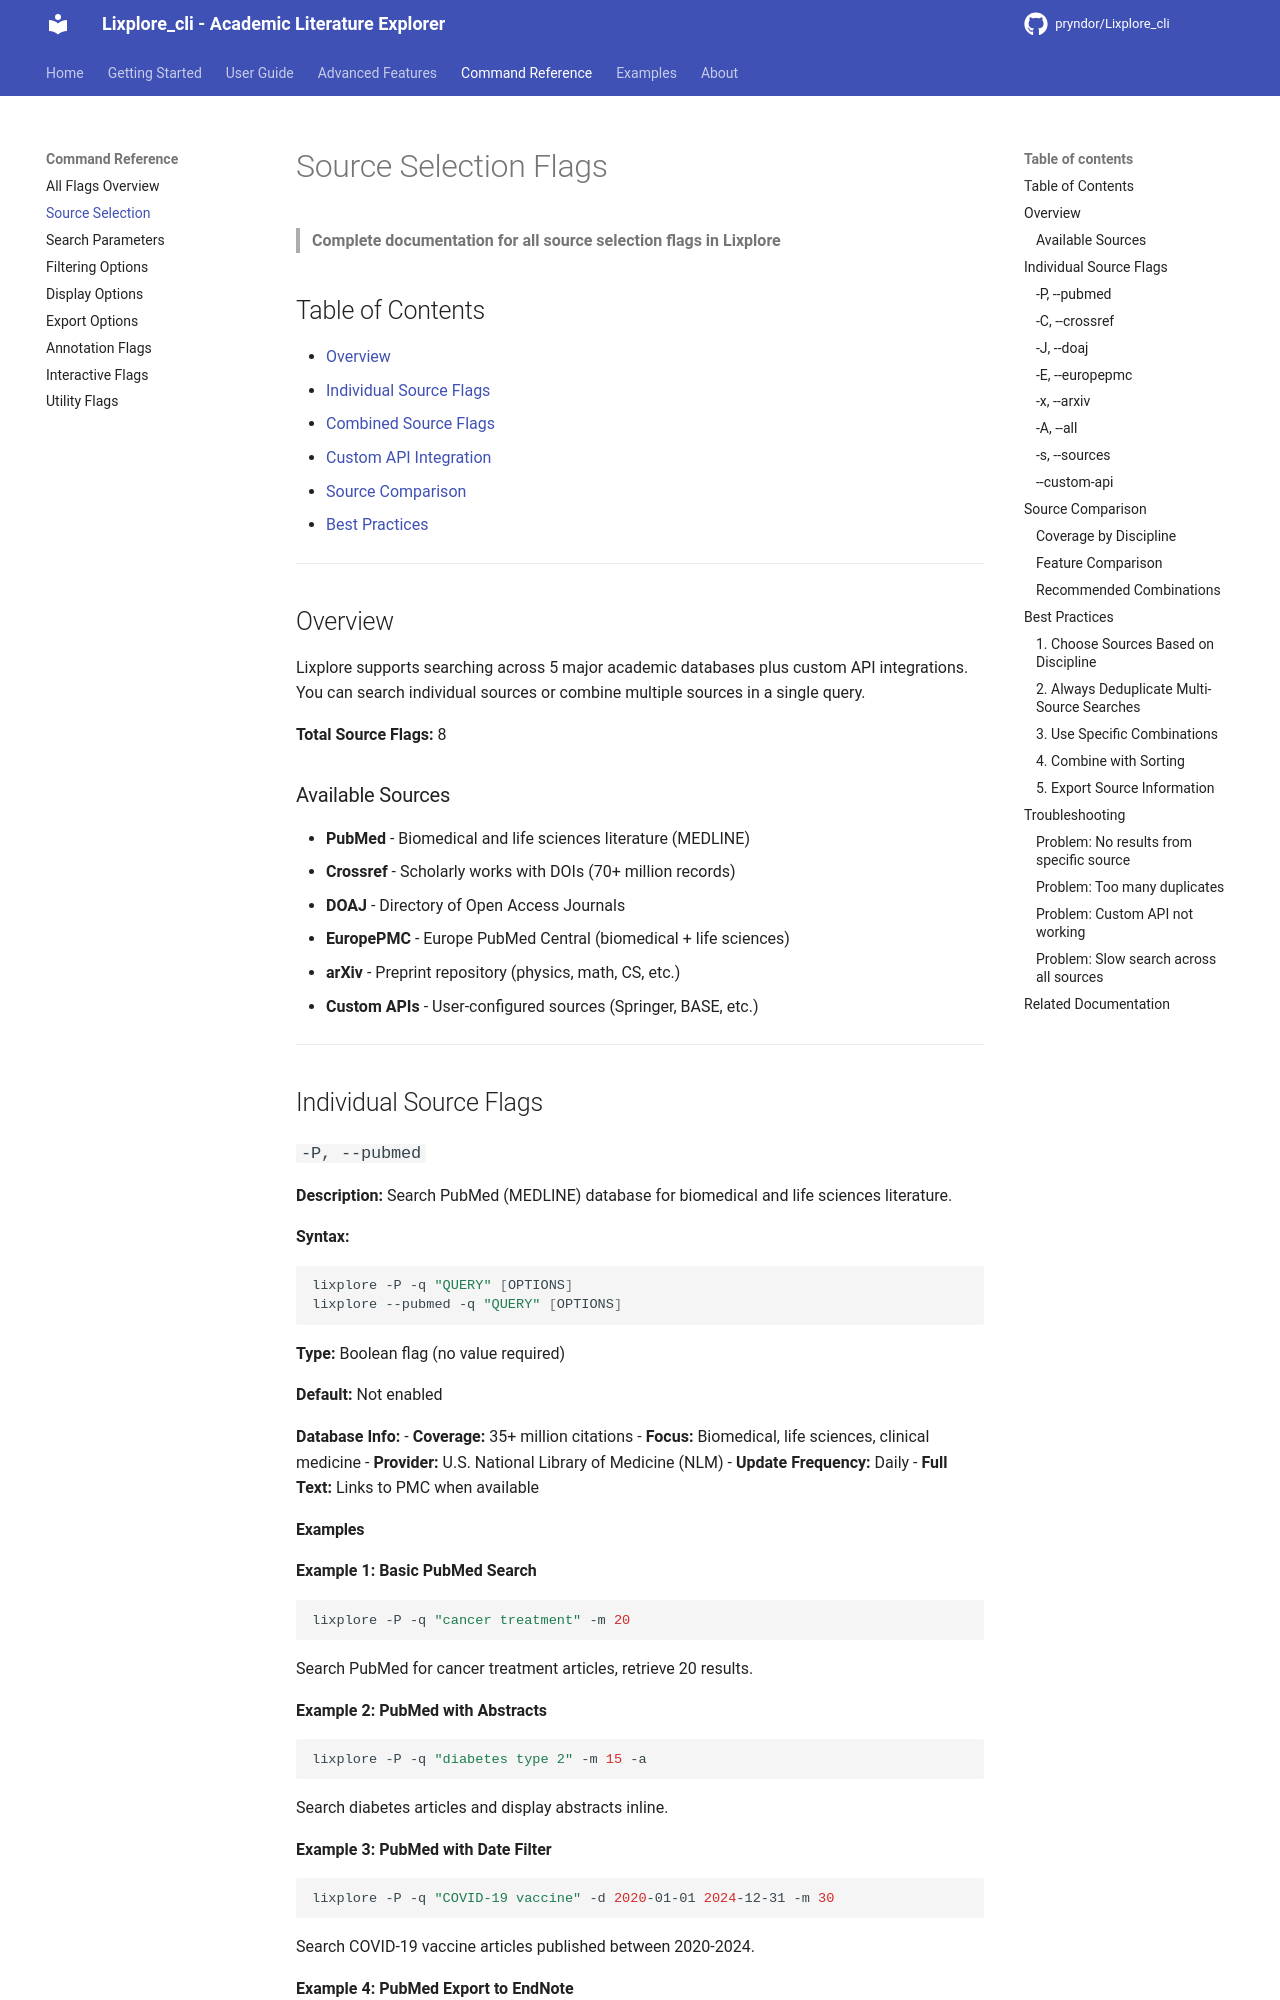

repository: pryndor/Lixplore_cli · page: reference/source-flags/index.html · generator: mkdocs

# Source Selection Flags

> **Complete documentation for all source selection flags in Lixplore**

## Table of Contents

- [Overview](#overview)
- [Individual Source Flags](#individual-source-flags)
- [Combined Source Flags](#combined-source-flags)
- [Custom API Integration](#custom-api-integration)
- [Source Comparison](#source-comparison)
- [Best Practices](#best-practices)

---

## Overview

Lixplore supports searching across 5 major academic databases plus custom API integrations. You can search individual sources or combine multiple sources in a single query.

**Total Source Flags:** 8

### Available Sources
- **PubMed** - Biomedical and life sciences literature (MEDLINE)
- **Crossref** - Scholarly works with DOIs (70+ million records)
- **DOAJ** - Directory of Open Access Journals
- **EuropePMC** - Europe PubMed Central (biomedical + life sciences)
- **arXiv** - Preprint repository (physics, math, CS, etc.)
- **Custom APIs** - User-configured sources (Springer, BASE, etc.)

---

## Individual Source Flags

### `-P, --pubmed`

**Description:** Search PubMed (MEDLINE) database for biomedical and life sciences literature.

**Syntax:**
```bash
lixplore -P -q "QUERY" [OPTIONS]
lixplore --pubmed -q "QUERY" [OPTIONS]
```

**Type:** Boolean flag (no value required)

**Default:** Not enabled

**Database Info:**
- **Coverage:** 35+ million citations
- **Focus:** Biomedical, life sciences, clinical medicine
- **Provider:** U.S. National Library of Medicine (NLM)
- **Update Frequency:** Daily
- **Full Text:** Links to PMC when available
